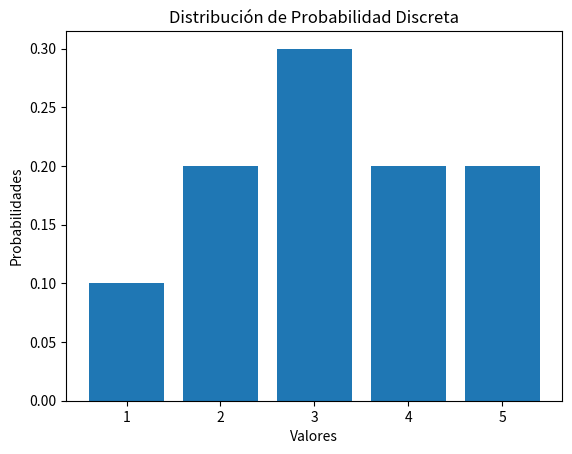

Here is the Python script that generated this plot:
import numpy as np
import matplotlib.pyplot as plt

# Definimos los posibles valores de la variable aleatoria
valores = np.array([1, 2, 3, 4, 5])

# Definimos las probabilidades asociadas a cada valor
probabilidades = np.array([0.1, 0.2, 0.3, 0.2, 0.2])

# Creamos la distribución de probabilidad
distribucion = dict(zip(valores, probabilidades))

# Visualizamos la distribución de probabilidad
plt.bar(distribucion.keys(), distribucion.values(), align='center')
plt.xlabel('Valores')
plt.ylabel('Probabilidades')
plt.title('Distribución de Probabilidad Discreta')
plt.show()

# Calculamos la esperanza (valor esperado) de la distribución
esperanza = np.sum(valores * probabilidades)
print("Esperanza:", esperanza)

# Calculamos la varianza de la distribución
varianza = np.sum((valores - esperanza) ** 2 * probabilidades)
print("Varianza:", varianza)
